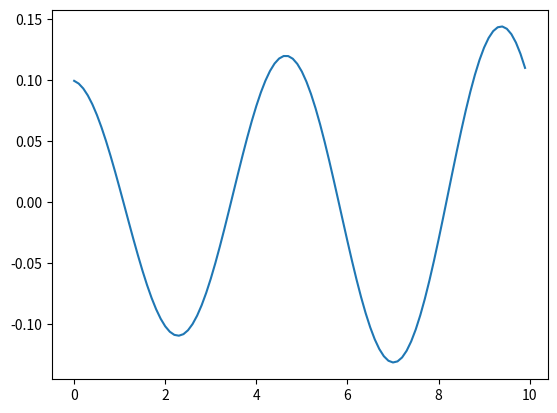

Recreate this plot in Python.
import numpy as np
import matplotlib.pyplot as plt


class freePendulumDiffEq():
    omega0 = 1  # angular frequency of the pendulum for small angles
    alpha = 0   # starting angle
    f = 0       # driving force
    omega = 0   # angular frequency of the driving force
    h = 0.1     # length of one time step

    Y = np.zeros(2)  # vector Y
    Y[0] = 0.1  # initial position
    Y[1] = 0   # initial speed

    def __init__(self, omega0):
        self.omega0 = omega0

    def diffEq(self, t, Y):
        # system of linked differential equations
        F = np.zeros(2)
        F[0] = Y[1]
        F[1] = -self.omega0**2 * \
            np.sin(Y[0]) - self.alpha*Y[1] + self.f * np.cos(self.omega * t)
        return F


class timeEvolutionFreePendulum(freePendulumDiffEq):
    tMax = 10
    timeEvolution = np.zeros((100, 2))

    def __init__(self, omega0, tMax):
        self.omega0 = omega0
        self.tMax = tMax

        self.setTimeEvolution()

    def RK4(self, t, Y):
        # Runge Kutta Methode
        k1 = self.h * self.diffEq(t, Y)
        k2 = self.h * self.diffEq(t + self.h/2, Y + k1/2)
        k3 = self.h * self.diffEq(t + self.h/2, Y + k2/2)
        k4 = self.h * self.diffEq(t + self.h, Y + k3)
        return Y + k1/2 + k2/3 + k3/3 + k4/6

    def setTimeEvolution(self):
        # calculate position and speed for all timesteps

        self.timeEvolution = np.zeros((int(self.tMax/self.h), 2))
        Y = self.Y
        for i in range(int(self.tMax/self.h)):
            t = i*self.h
            Y = self.RK4(t, Y)

            self.timeEvolution[i, 0] = t
            self.timeEvolution[i, 1] = Y[0]


# =============================================================================

exercise1a1 = timeEvolutionFreePendulum(1, 10)
plt.plot(exercise1a1.timeEvolution[:, 0], exercise1a1.timeEvolution[:, 1])
plt.show()
